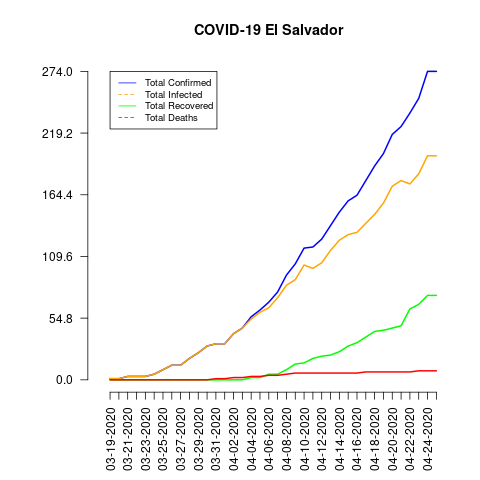

Source data for this figure (header and first rows):
date, total_confirmed, total_deaths, total_recovered, total_infected, mortality_rate, recovery_rate, daily_growth_rate
03-19-2020, 1, 0, 0, 1, 0.0, 0.0, 0
03-20-2020, 1, 0, 0, 1, 0.0, 0.0, 0.0
03-21-2020, 3, 0, 0, 3, 0.0, 0.0, 2.0
03-22-2020, 3, 0, 0, 3, 0.0, 0.0, 0.0
03-23-2020, 3, 0, 0, 3, 0.0, 0.0, 0.0
03-24-2020, 5, 0, 0, 5, 0.0, 0.0, 0.6667
03-25-2020, 9, 0, 0, 9, 0.0, 0.0, 0.8
03-26-2020, 13, 0, 0, 13, 0.0, 0.0, 0.4444
03-27-2020, 13, 0, 0, 13, 0.0, 0.0, 0.0
03-28-2020, 19, 0, 0, 19, 0.0, 0.0, 0.4615
03-29-2020, 24, 0, 0, 24, 0.0, 0.0, 0.2632
03-30-2020, 30, 0, 0, 30, 0.0, 0.0, 0.25
03-31-2020, 32, 1, 0, 32, 3.13, 0.0, 0.06667
04-01-2020, 32, 1, 0, 32, 3.13, 0.0, 0.0
04-02-2020, 41, 2, 0, 41, 4.88, 0.0, 0.2812
04-03-2020, 46, 2, 0, 46, 4.35, 0.0, 0.122
04-04-2020, 56, 3, 2, 54, 5.36, 3.57, 0.2174
04-05-2020, 62, 3, 2, 60, 4.84, 3.23, 0.1071
04-06-2020, 69, 4, 5, 64, 5.8, 7.25, 0.1129
04-07-2020, 78, 4, 5, 73, 5.13, 6.41, 0.1304
04-08-2020, 93, 5, 9, 84, 5.38, 9.68, 0.1923
04-09-2020, 103, 6, 14, 89, 5.83, 13.59, 0.1075
04-10-2020, 117, 6, 15, 102, 5.13, 12.82, 0.1359
04-11-2020, 118, 6, 19, 99, 5.08, 16.1, 0.008547
04-12-2020, 125, 6, 21, 104, 4.8, 16.8, 0.05932
04-13-2020, 137, 6, 22, 115, 4.38, 16.06, 0.096
04-14-2020, 149, 6, 25, 124, 4.03, 16.78, 0.08759
04-15-2020, 159, 6, 30, 129, 3.77, 18.87, 0.06711
04-16-2020, 164, 6, 33, 131, 3.66, 20.12, 0.03145
04-17-2020, 177, 7, 38, 139, 3.95, 21.47, 0.07927
04-18-2020, 190, 7, 43, 147, 3.68, 22.63, 0.07345
04-19-2020, 201, 7, 44, 157, 3.48, 21.89, 0.05789
04-20-2020, 218, 7, 46, 172, 3.21, 21.1, 0.08458
04-21-2020, 225, 7, 48, 177, 3.11, 21.33, 0.03211
04-22-2020, 237, 7, 63, 174, 2.95, 26.58, 0.05333
04-23-2020, 250, 8, 67, 183, 3.2, 26.8, 0.05485
04-24-2020, 274, 8, 75, 199, 2.92, 27.37, 0.096
04-25-2020, 274, 8, 75, 199, 2.92, 27.37, 0.0
